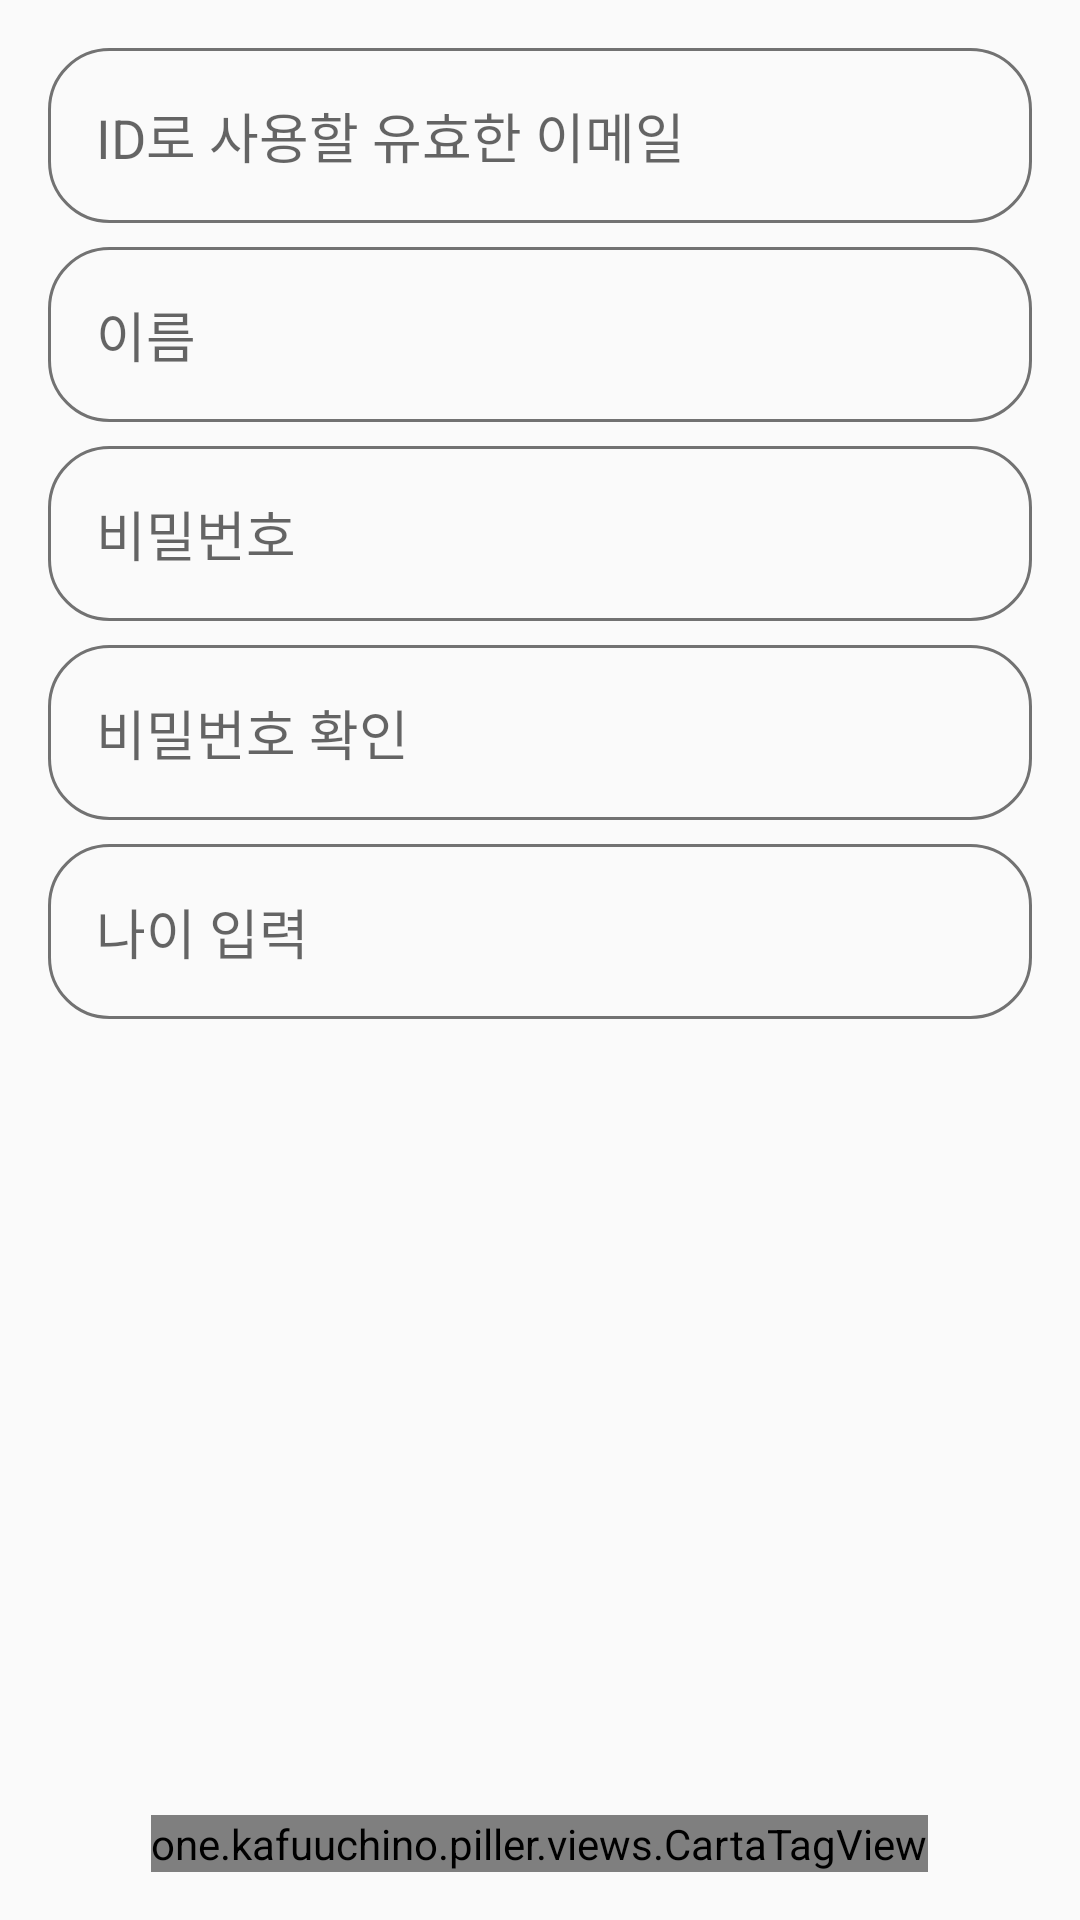

This screen was rendered from an Android layout file. Write that file and the resources it references.
<!-- AndroidManifest.xml: application theme AppTheme -->
<!-- res/layout/fragment_register.xml -->
<layout xmlns:app="http://schemas.android.com/apk/res-auto">

    <LinearLayout xmlns:android="http://schemas.android.com/apk/res/android"
        android:layout_width="match_parent"
        android:layout_height="match_parent"
        android:background="@drawable/activity_background"
        android:orientation="vertical"
        android:padding="16dp">

        <EditText
            android:id="@+id/emailInput"
            android:layout_width="match_parent"
            android:layout_height="wrap_content"
            android:background="@drawable/login_register_et_input_bg"
            android:hint="ID로 사용할 유효한 이메일"
            android:inputType="textEmailAddress"
            android:padding="16dp"
            android:singleLine="true" />

        <EditText
            android:id="@+id/nameInput"
            android:layout_width="match_parent"
            android:layout_height="wrap_content"
            android:layout_marginTop="8dp"
            android:background="@drawable/login_register_et_input_bg"
            android:hint="이름"
            android:padding="16dp"
            android:singleLine="true" />

        <EditText
            android:id="@+id/passwordInput"
            android:layout_width="match_parent"
            android:layout_height="wrap_content"
            android:layout_marginTop="8dp"
            android:background="@drawable/login_register_et_input_bg"
            android:hint="비밀번호"
            android:inputType="textPassword"
            android:padding="16dp"
            android:singleLine="true" />

        <EditText
            android:id="@+id/passwordReInput"
            android:layout_width="match_parent"
            android:layout_height="wrap_content"
            android:layout_marginTop="8dp"
            android:background="@drawable/login_register_et_input_bg"
            android:hint="비밀번호 확인"
            android:inputType="textPassword"
            android:padding="16dp"
            android:singleLine="true" />
        <EditText
            android:id="@+id/ageInput"
            android:layout_width="match_parent"
            android:layout_height="wrap_content"
            android:layout_marginTop="8dp"
            android:background="@drawable/login_register_et_input_bg"
            android:hint="나이 입력"
            android:inputType="textPassword"
            android:padding="16dp"
            android:singleLine="true" />

        <View
            android:layout_width="0dp"
            android:layout_height="0dp"
            android:layout_weight="1" />

        <one.kafuuchino.piller.views.CartaTagView
            android:id="@+id/register"
            android:layout_width="wrap_content"
            android:layout_height="wrap_content"
            android:layout_gravity="center"
            android:text="회원가입"
            app:fullMode="true" />

    </LinearLayout>
</layout>
<!-- resources referenced by this layout -->
<resources>
  <!-- drawable login_register_et_input_bg (drawable-ldpi) -->
  <?xml version="1.0" encoding="utf-8"?>
  <shape xmlns:android="http://schemas.android.com/apk/res/android"
      android:shape="rectangle">
  
      <corners android:radius="20dp" />
      <stroke
          android:width="1dp"
          android:color="@color/commonTextColor" />
  </shape>
  <style name="AppTheme" parent="Theme.AppCompat.Light.NoActionBar">
          
          <item name="colorPrimary">@color/colorPrimary</item>
          <item name="colorPrimaryDark">@color/colorPrimaryDark</item>
          <item name="colorAccent">@color/colorAccent</item>
      </style>
  <color name="commonTextColor">#727272</color>
  <color name="colorPrimary">#3F51B5</color>
  <color name="colorPrimaryDark">#303F9F</color>
  <color name="colorAccent">#FF4081</color>
</resources>
